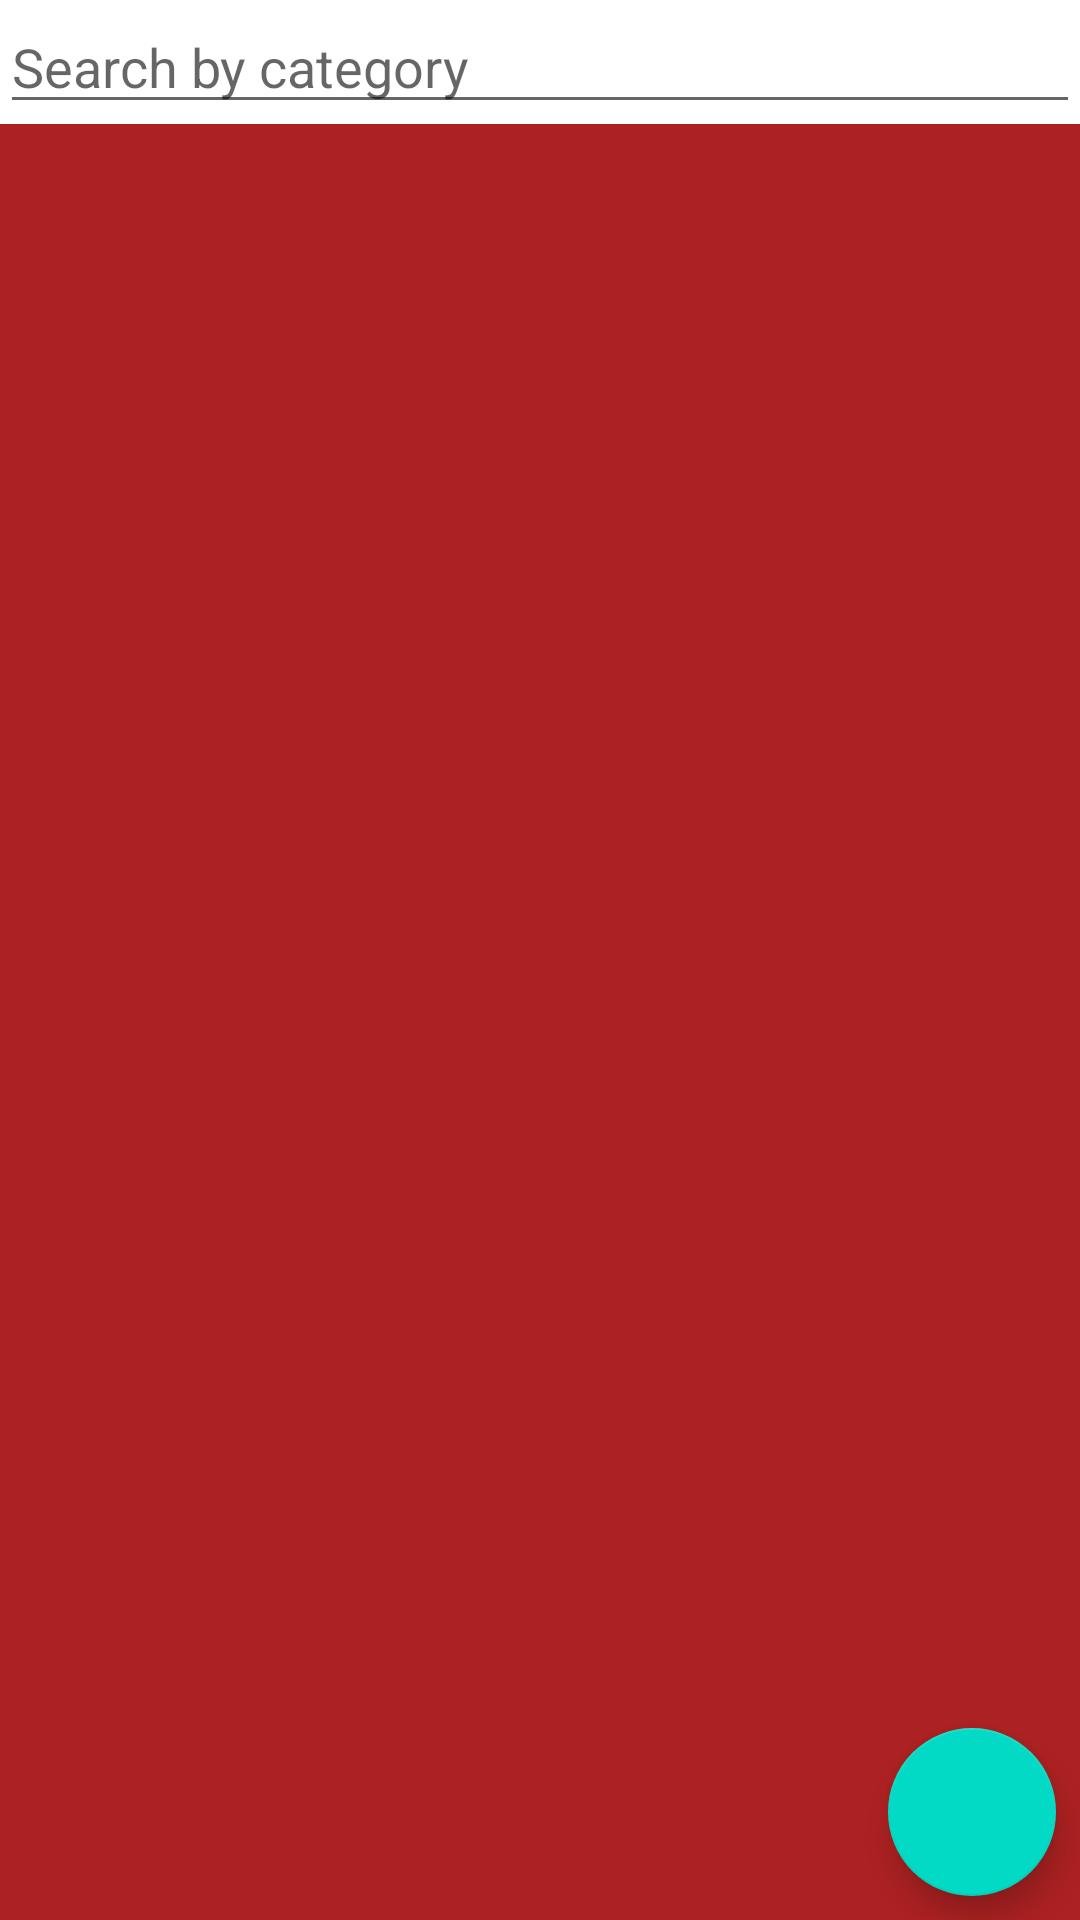

Reconstruct the res/layout file that produces this screen, plus the resources it refers to.
<!-- AndroidManifest.xml: application theme Theme.MyFakeStore -->
<!-- res/layout/activity_main.xml -->
<?xml version="1.0" encoding="utf-8"?>
<layout xmlns:android="http://schemas.android.com/apk/res/android"
    xmlns:app="http://schemas.android.com/apk/res-auto"
    xmlns:tools="http://schemas.android.com/tools">

    <data>

    </data>

    <androidx.constraintlayout.widget.ConstraintLayout
        android:layout_width="match_parent"
        android:layout_height="match_parent"
        tools:context=".MainActivity">

        <EditText
            android:id="@+id/etSearch"
            android:layout_width="match_parent"
            android:layout_height="wrap_content"
            android:hint="@string/search_by_category"
            app:layout_constraintEnd_toEndOf="parent"
            app:layout_constraintHorizontal_bias="0.5"
            app:layout_constraintStart_toStartOf="parent"
            app:layout_constraintTop_toTopOf="parent"
            android:autofillHints="false" />

        <androidx.recyclerview.widget.RecyclerView
            android:id="@+id/rvProduct"
            android:layout_width="match_parent"
            android:layout_height="0dp"
            android:background="#9E2727"
            android:backgroundTint="#AC2121"
            android:clipToPadding="false"
            android:paddingBottom="50dp"
            app:layout_constraintBottom_toBottomOf="parent"
            app:layout_constraintTop_toBottomOf="@+id/etSearch"
            tools:layout_editor_absoluteX="0dp" />

        <ProgressBar
            android:id="@+id/paginationProgressBar"
            style="?attr/progressBarStyle"
            android:layout_width="wrap_content"
            android:layout_height="wrap_content"
            android:visibility="invisible"
            android:background="@android:color/transparent"
            app:layout_constraintBottom_toBottomOf="parent"
            app:layout_constraintEnd_toEndOf="parent"
            app:layout_constraintHorizontal_bias="0.5"
            app:layout_constraintStart_toStartOf="parent" />

        <com.google.android.material.floatingactionbutton.FloatingActionButton
            android:id="@+id/fabCart"
            android:layout_width="wrap_content"
            android:layout_height="wrap_content"
            android:layout_marginEnd="8dp"
            android:layout_marginBottom="8dp"
            android:clickable="true"
            app:layout_constraintBottom_toBottomOf="parent"
            app:layout_constraintEnd_toEndOf="parent"
            app:srcCompat="@drawable/ic_shopping_cart"
            android:contentDescription="@string/ir_a_la_shoppingcart"
            android:focusable="true" />


    </androidx.constraintlayout.widget.ConstraintLayout>
</layout>
<!-- resources referenced by this layout -->
<resources>
  <string name="ir_a_la_shoppingcart">Go to shopping cart</string>
  <string name="search_by_category">Search by category</string>
  <style name="Theme.MyFakeStore" parent="Theme.MaterialComponents.DayNight.DarkActionBar">
          
          <item name="colorPrimary">@color/purple_500</item>
          <item name="colorPrimaryVariant">@color/purple_700</item>
          <item name="colorOnPrimary">@color/white</item>
          
          <item name="colorSecondary">@color/teal_200</item>
          <item name="colorSecondaryVariant">@color/teal_700</item>
          <item name="colorOnSecondary">@color/black</item>
          
          <item name="android:statusBarColor" tools:targetApi="l">?attr/colorPrimaryVariant</item>
          
      </style>
  <!-- not gathered from this repository: default colours our renderer supplied (Android Studio template values) -->
  <color name="purple_500">#FF6200EE</color>
  <color name="purple_700">#FF3700B3</color>
  <color name="teal_200">#FF03DAC5</color>
  <color name="teal_700">#FF018786</color>
  <color name="black">#FF000000</color>
  <color name="white">#FFFFFFFF</color>
</resources>
